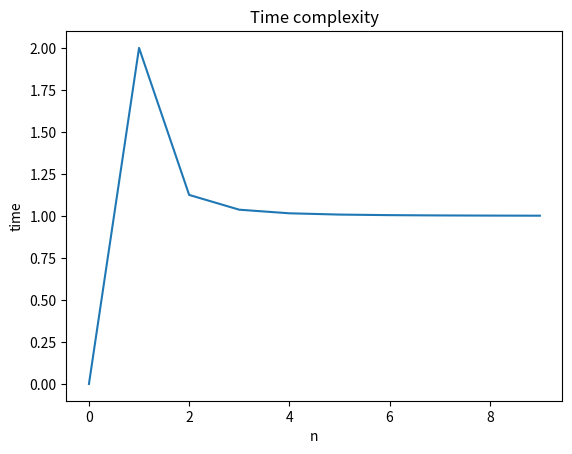

Python code for this plot:
import matplotlib.pyplot as plt

def test_algorithm():
  '''
  tests to see how the time an algorithm takes
  changes depending on the size of the input
  tries input sizes 1 to 10
  for an an algorithm named timed_algorithm
  '''
  num_tests = 10
  tests = list(range(num_tests))
  times = []
  for n in tests:
    try:
      t = timed_algorithm(n)/n**3
    except:
      t=0
    times = times + [t]
  scatter_plot(tests, times)

def scatter_plot(x,y):
  '''
  creates a scatter plot from x and y
  where x and y are lists
  x is the size of the input, n
  y is the time taken by the algorithm
  '''
  plt.xlabel('n') # x-axis label
  plt.ylabel('time') #y-axis label
  plt.title('Time complexity') # title
  plt.plot(x, y)
  plt.show()

def timed_algorithm(n):
  '''
  An algorithm! What's its time complexity?
  '''
  time = 1
  for i in range(n):
    for j in range(n):
      for k in range(n):
        time = time + 1
  return time

test_algorithm()